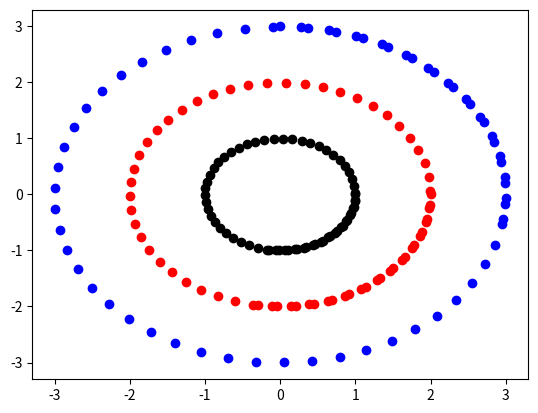

The matplotlib source for this figure:
"""
problem1a.py: program to integrate hamiltonian system using leapfrog.
"""
import numpy as np
import matplotlib.pyplot as plt

MAXPNT = 100
stored_x = []
stored_v = []

def main():
    x = np.zeros((MAXPNT))
    v = np.zeros((MAXPNT))

    #initial conditions
    n = 3  # changed from 1 to 3
    x[0] = 1.0
    v[0] = 0.0
    
    #changed 
    x[1] = 2.0
    v[1] = 0.0
    
    x[2] = 0.0
    v[2] = 3.0
    
    tnow = 0.0
    
    mstep = 256
    nout = 4
    dt = 1.0 / 32.0

    # Loop performing integration
    for nstep in range(mstep):  # loop mstep times in all
        if nstep % nout == 0:  # if time to output state
            printstate(x, v, n, tnow)  # then call output routine
        leapstep(x, v, n, dt)  # take integration step
        tnow = tnow + dt  # and update value of time
    if mstep % nout == 0:  # if last output wanted
        printstate(x, v, n, tnow)  # then output last step
        graphstate(stored_x, stored_v)


def leapstep(x, v, n, dt):
    """LEAPSTEP: take one step using the leapfrog integrator, formulated
    as a mapping from t to t + dt.  WARNING: this integrator is not
    accurate unless the timestep dt is fixed from one call to another.

    Args:
        x (np.array): positions of all points
        v (np.array): velocities of all points
        n (int): number of points
        dt (float): timestep for integration
    """
    a = np.zeros((MAXPNT))

    accel(a, x, n)  # call acceleration code

    for i in range(n):  # loop over all points...
        v[i] = v[i] + 0.5 * dt * a[i]  # advance vel by half-step
    for i in range(n):  # loop over points again...
        x[i] = x[i] + dt * v[i]  # advance pos by full-step

    accel(a, x, n)  # call acceleration code

    for i in range(n):  # loop over all points...
        v[i] = v[i] + 0.5 * dt * a[i]  # and complete vel. step


def accel(a, x, n):
    """ACCEL: compute accelerations for harmonic oscillator(s)

    Args:
        a (np.array): accelerations of points
        x (np.array): positions of points
        n (int): number of points
    """
    for i in range(n):  # loop over all points...
        a[i] = -x[i]  # use linear force law


def printstate(x, v, n, tnow):
    global stored_x, stored_v
    """PRINTSTATE: output system state variables.

    Args:
        x (np.array): positions of all points
        v (np.array): velocities of all points
        n (int): number of points
        tnow (float): current value of time
    """
    for i in range(n):  # loop over all points...
        stored_x = np.append(stored_x, x[i])
        # print(x[i])
        stored_v = np.append(stored_v, v[i])
        #print("%8.4f%4d%12.6f%12.6f" % (tnow, i, x[i], v[i]))
    return stored_x, stored_v
        
def graphstate(x, v):
    global stored_x, stored_v
    b = np.array(x)
    d = np.array(v)
    print(stored_x[0::3])
    plt.plot(stored_x[0::3], stored_v[0::3], "o", color ='black')
    plt.plot(stored_x[1::3], stored_v[1::3], "o", color ='red')
    plt.plot(stored_x[2::3], stored_v[2::3], "o", color ='blue')
    plt.savefig('1a.png')

if __name__ == "__main__":
    main()